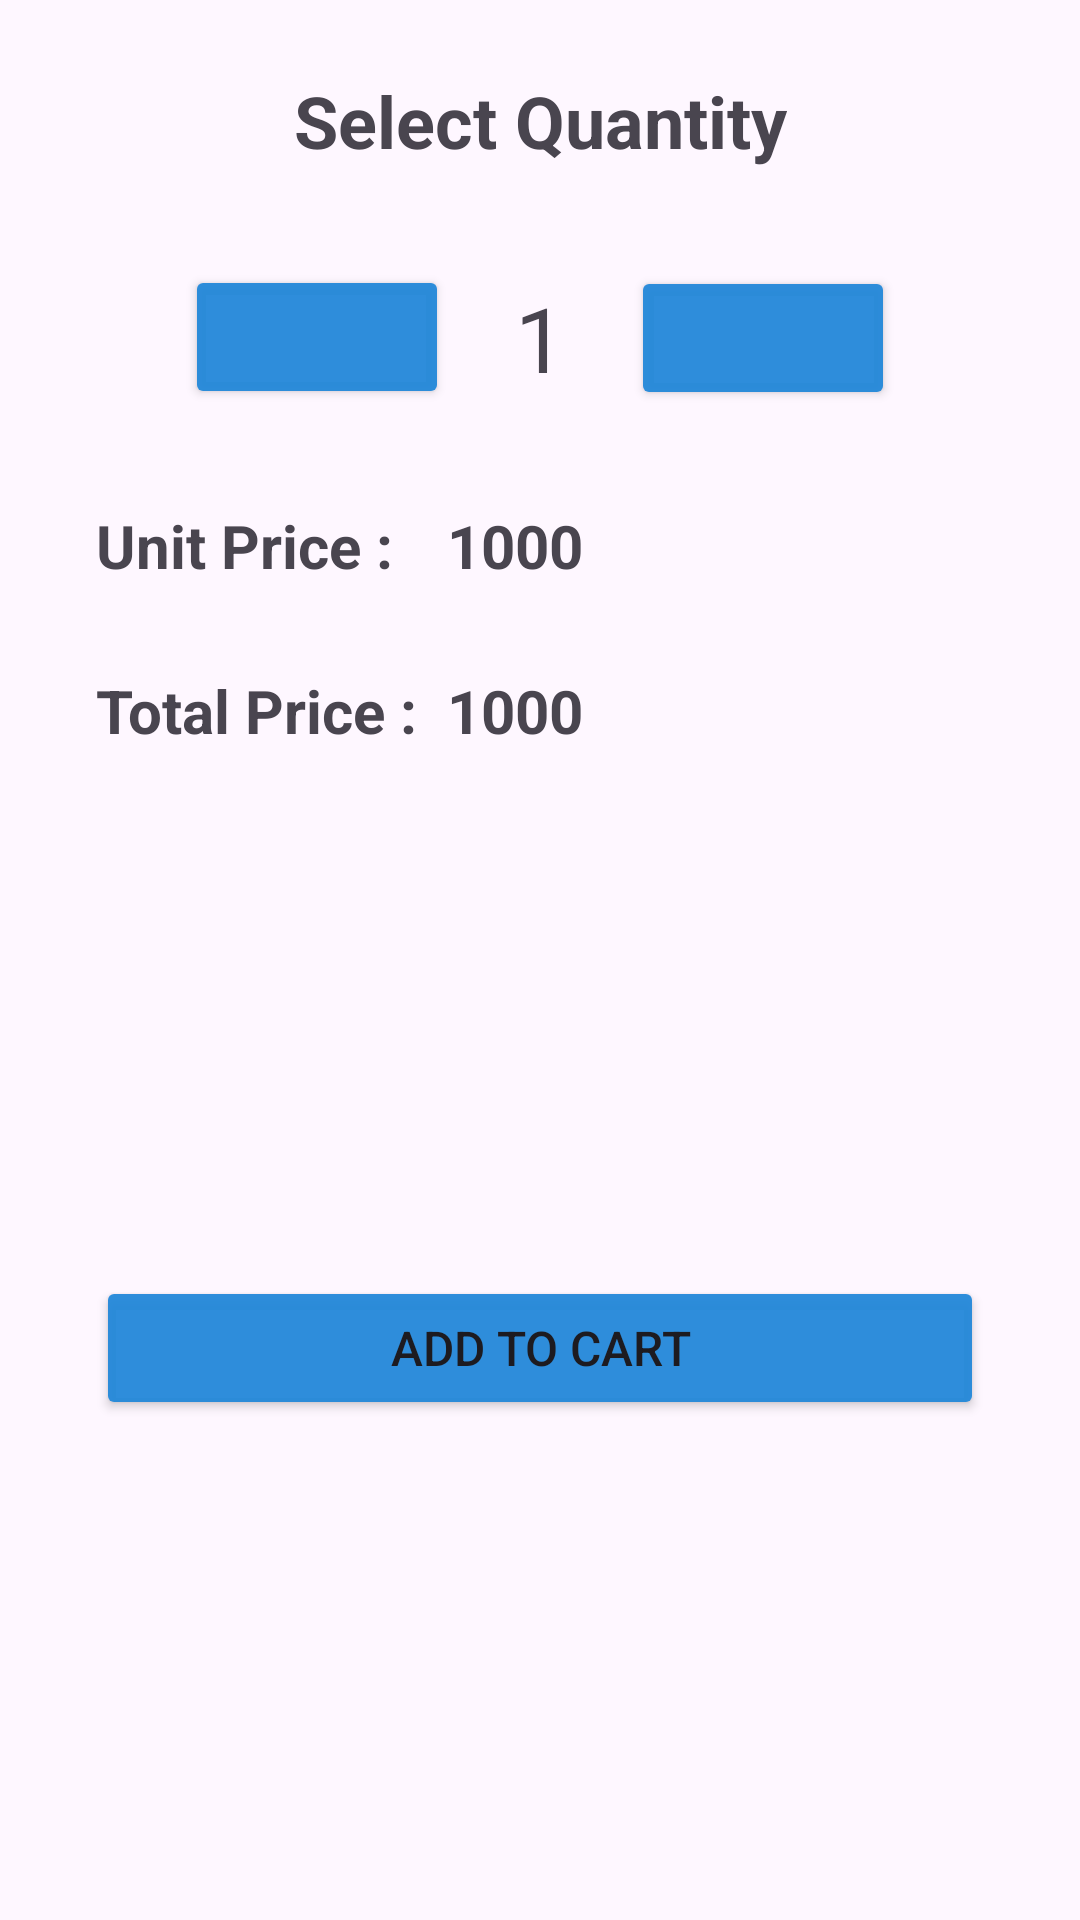

Layout XML and referenced resources for this Android screen:
<!-- AndroidManifest.xml: application theme Theme.TreasurePlant -->
<!-- res/layout/add_to_cart_alert.xml -->
<?xml version="1.0" encoding="utf-8"?>
<androidx.constraintlayout.widget.ConstraintLayout xmlns:android="http://schemas.android.com/apk/res/android"
    xmlns:app="http://schemas.android.com/apk/res-auto"
    xmlns:tools="http://schemas.android.com/tools"
    android:layout_width="match_parent"
    android:layout_height="wrap_content">

    <TextView
        android:id="@+id/textView18"
        android:layout_width="wrap_content"
        android:layout_height="wrap_content"
        android:layout_marginTop="24dp"
        android:text="@string/add_to_cart_alert_text1"
        android:textSize="24sp"
        android:textStyle="bold"
        app:layout_constraintEnd_toEndOf="parent"
        app:layout_constraintStart_toStartOf="parent"
        app:layout_constraintTop_toTopOf="parent" />

    <Button
        android:id="@+id/add_to_cart_alert_minus_button"
        android:layout_width="88dp"
        android:layout_height="wrap_content"
        android:layout_marginStart="40dp"
        android:layout_marginTop="32dp"
        android:backgroundTint="@color/color6"
        app:icon="@drawable/minus"
        app:iconGravity="textStart"
        app:iconPadding="0dp"
        app:iconSize="30dp"
        app:layout_constraintEnd_toStartOf="@+id/add_to_cart_quantity"
        app:layout_constraintStart_toStartOf="parent"
        app:layout_constraintTop_toBottomOf="@+id/textView18" />

    <Button
        android:id="@+id/add_to_cart_alert_plus_button"
        android:layout_width="88dp"
        android:layout_height="wrap_content"
        android:layout_marginEnd="40dp"
        android:backgroundTint="@color/color6"
        app:icon="@drawable/plus"
        app:iconGravity="textStart"
        app:iconPadding="0dp"
        app:iconSize="30dp"
        app:layout_constraintBottom_toBottomOf="@+id/add_to_cart_quantity"
        app:layout_constraintEnd_toEndOf="parent"
        app:layout_constraintStart_toEndOf="@+id/add_to_cart_quantity"
        app:layout_constraintTop_toTopOf="@+id/add_to_cart_quantity" />

    <TextView
        android:id="@+id/add_to_cart_quantity"
        android:layout_width="wrap_content"
        android:layout_height="wrap_content"
        android:text="@string/add_to_cart_alert_text2"
        android:textSize="30sp"
        app:layout_constraintBottom_toBottomOf="@+id/add_to_cart_alert_minus_button"
        app:layout_constraintEnd_toStartOf="@+id/add_to_cart_alert_plus_button"
        app:layout_constraintStart_toEndOf="@+id/add_to_cart_alert_minus_button"
        app:layout_constraintTop_toTopOf="@+id/add_to_cart_alert_minus_button" />

    <TextView
        android:id="@+id/textView22"
        android:layout_width="wrap_content"
        android:layout_height="wrap_content"
        android:layout_marginStart="32dp"
        android:layout_marginTop="32dp"
        android:text="@string/add_to_cart_alert_text3"
        android:textSize="20sp"
        android:textStyle="bold"
        app:layout_constraintStart_toStartOf="parent"
        app:layout_constraintTop_toBottomOf="@+id/add_to_cart_alert_minus_button" />

    <TextView
        android:id="@+id/add_to_cart_unit_price"
        android:layout_width="wrap_content"
        android:layout_height="wrap_content"
        android:text="1000"
        android:textSize="20sp"
        android:textStyle="bold"
        app:layout_constraintBottom_toBottomOf="@+id/textView22"
        app:layout_constraintStart_toStartOf="@+id/add_to_cart_total_price"
        app:layout_constraintTop_toTopOf="@+id/textView22" />

    <TextView
        android:id="@+id/textView24"
        android:layout_width="wrap_content"
        android:layout_height="wrap_content"
        android:layout_marginStart="32dp"
        android:layout_marginTop="28dp"
        android:text="@string/add_to_cart_alert_text4"
        android:textSize="20sp"
        android:textStyle="bold"
        app:layout_constraintStart_toStartOf="parent"
        app:layout_constraintTop_toBottomOf="@+id/textView22" />

    <TextView
        android:id="@+id/add_to_cart_total_price"
        android:layout_width="wrap_content"
        android:layout_height="wrap_content"
        android:layout_marginStart="10dp"
        android:text="1000"
        android:textSize="20sp"
        android:textStyle="bold"
        app:layout_constraintBottom_toBottomOf="@+id/textView24"
        app:layout_constraintStart_toEndOf="@+id/textView24"
        app:layout_constraintTop_toTopOf="@+id/textView24" />

    <Button
        android:id="@+id/add_to_cart_add_button"
        android:layout_width="0dp"
        android:layout_height="wrap_content"
        android:layout_marginStart="32dp"
        android:layout_marginTop="32dp"
        android:layout_marginEnd="32dp"
        android:layout_marginBottom="24dp"
        android:backgroundTint="@color/color6"
        android:text="@string/add_to_cart_alert_text5"
        android:textSize="16sp"
        app:layout_constraintBottom_toBottomOf="parent"
        app:layout_constraintEnd_toEndOf="parent"
        app:layout_constraintStart_toStartOf="parent"
        app:layout_constraintTop_toBottomOf="@+id/textView24" />
</androidx.constraintlayout.widget.ConstraintLayout>
<!-- resources referenced by this layout -->
<resources>
  <color name="color6">#EF2087D9</color>
  <!-- drawable minus (drawable) -->
  <vector xmlns:android="http://schemas.android.com/apk/res/android" android:height="28dp" android:viewportHeight="24" android:viewportWidth="24" android:width="28dp">
        
      <path android:fillColor="#00000000" android:pathData="M6,12L18,12" android:strokeColor="#000000" android:strokeLineCap="round" android:strokeLineJoin="round" android:strokeWidth="2"/>
      
  </vector>
  <!-- drawable plus (drawable) -->
  <vector xmlns:android="http://schemas.android.com/apk/res/android" android:height="28dp" android:viewportHeight="24" android:viewportWidth="24" android:width="28dp">
        
      <path android:fillColor="#00000000" android:pathData="M6,12H18M12,6V18" android:strokeColor="#000000" android:strokeLineCap="round" android:strokeLineJoin="round" android:strokeWidth="2"/>
      
  </vector>
  <string name="add_to_cart_alert_text1">Select Quantity</string>
  <string name="add_to_cart_alert_text2">1</string>
  <string name="add_to_cart_alert_text3">Unit Price :</string>
  <string name="add_to_cart_alert_text4">Total Price :</string>
  <string name="add_to_cart_alert_text5">Add To Cart</string>
  <style name="Theme.TreasurePlant" parent="Base.Theme.TreasurePlant" />
  <style name="Base.Theme.TreasurePlant" parent="Theme.Material3.DayNight.NoActionBar">
          
          
      </style>
</resources>
